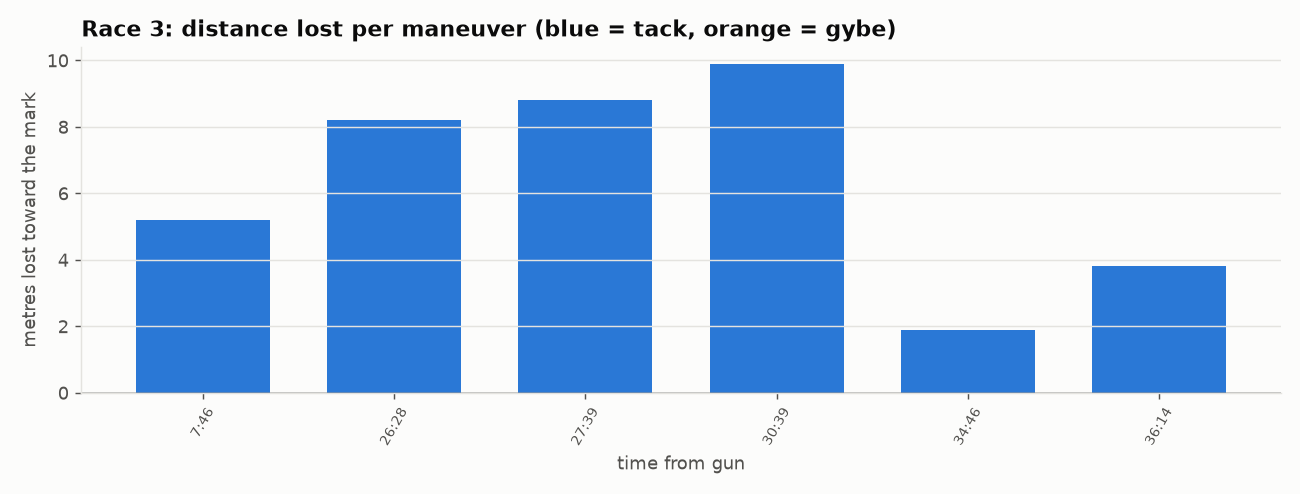

Source data for this figure (header and first rows):
time_s, kind, onto, leg, entry_sog, min_sog, speed_loss_kt, speed_loss_pct, recovery_s, distance_lost_m, heading_change, note, call_m
466, Tack, Stbd, 1, 5.99, 3.94, 2.06, 34, 17, 5.2, -80, , 0.3
804, Tack, Port, 1, 5.72, 3.98, 1.74, 30, 12, , 85, double (<30 s apart; loss numbers overla…, 
828, Gybe, , 2, 4.69, 3.84, 0.85, 18, 0, , -176, double (<30 s apart; loss numbers overla…, 
1446, Tack, Port, 2, 5.83, 3.8, 2.03, 35, 40, , -144, at a mark (counted in the rounding), 
1588, Tack, Stbd, 3, 5.77, 4.04, 1.73, 30, 18, 8.2, -83, , -2.4
1659, Tack, Port, 3, 5.42, 3.76, 1.66, 31, 16, 8.8, 73, , 3.8
1839, Tack, Stbd, 3, 5.98, 3.54, 2.44, 41, 22, 9.9, -81, , 11.4
2086, Tack, Port, 3, 5.91, 4.02, 1.88, 32, 16, 1.9, 82, , 2.0
2174, Tack, Stbd, 3, 6.11, 4.21, 1.91, 31, 15, 3.8, -72, , -7.4
